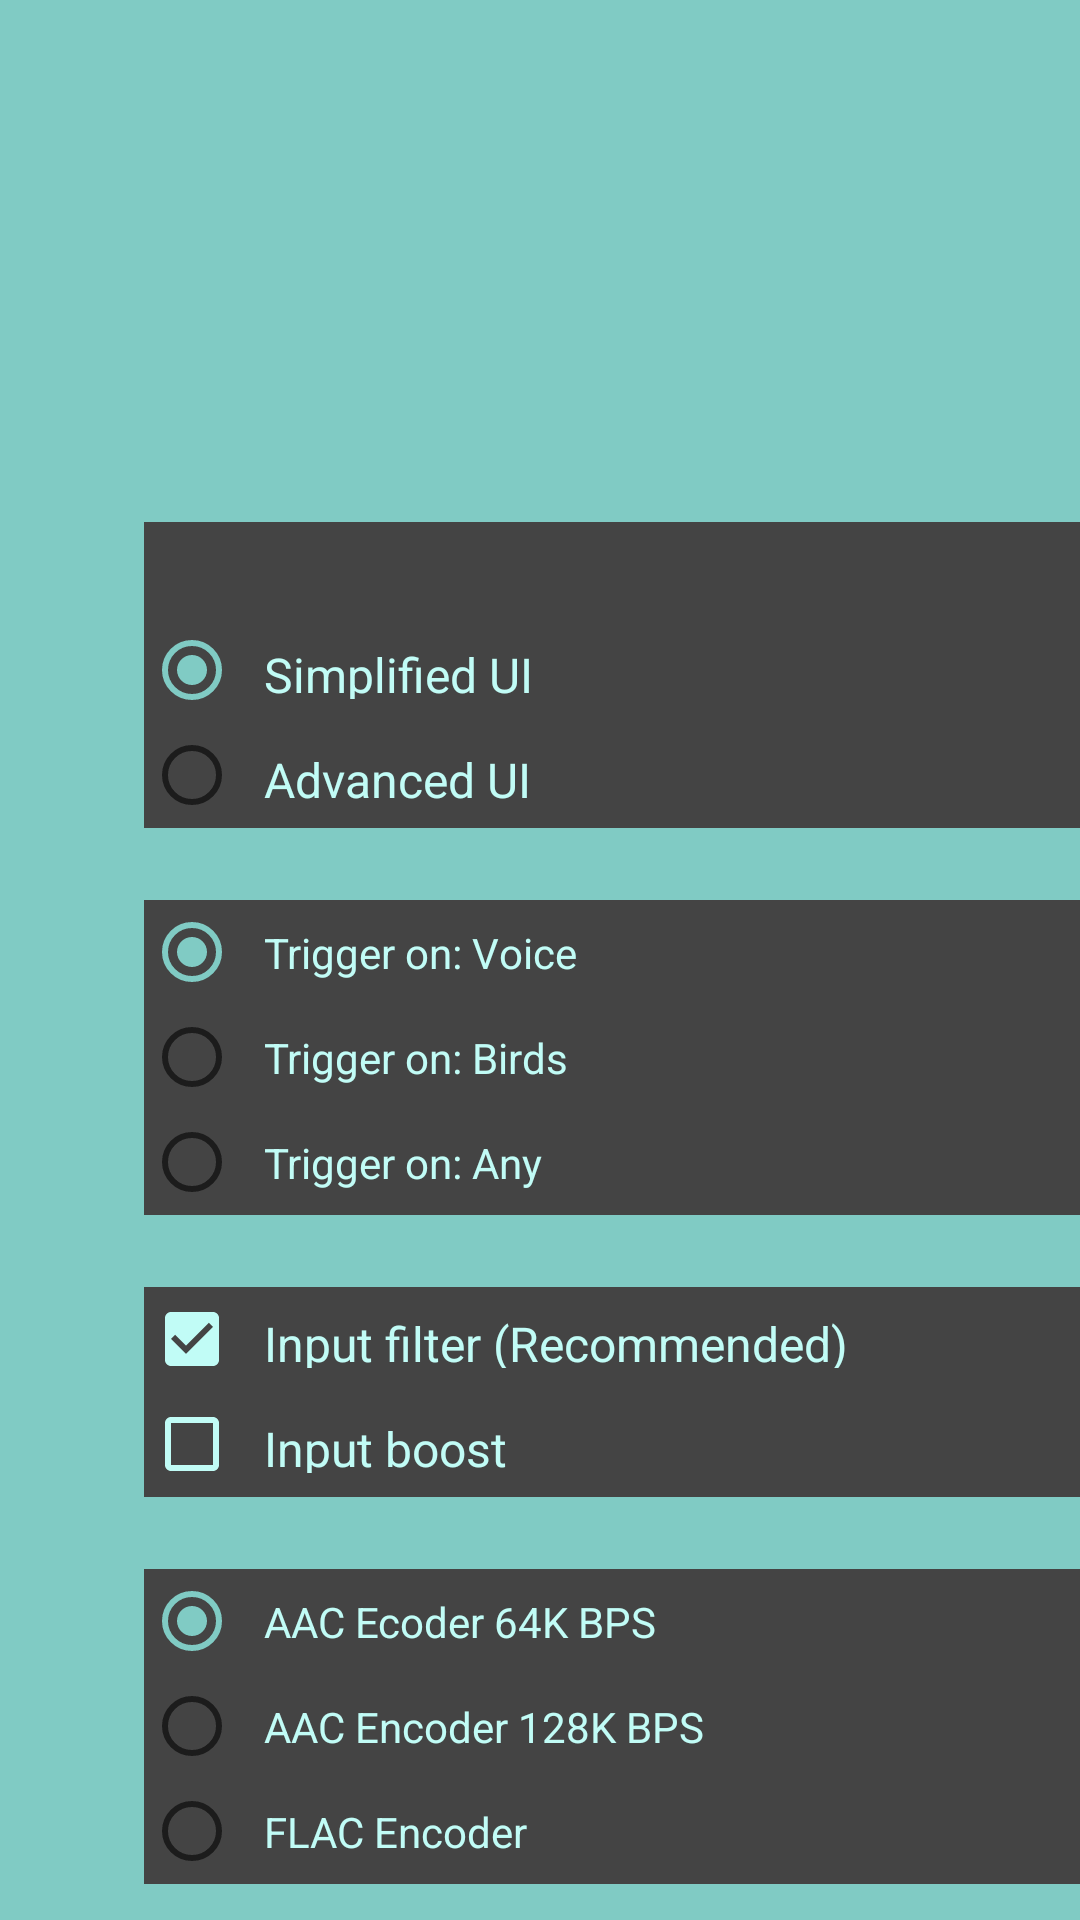

Android layout source for this screen:
<!-- AndroidManifest.xml: application theme AppTheme -->
<!-- res/layout/dialog_options.xml -->
<?xml version="1.0" encoding="utf-8"?>
<androidx.constraintlayout.widget.ConstraintLayout xmlns:android="http://schemas.android.com/apk/res/android"
    android:layout_width="match_parent"
    android:layout_height="match_parent"
    xmlns:app="http://schemas.android.com/apk/res-auto">

    <TextView
        android:id="@+id/labelSpace"
        android:layout_width="0dp"
        android:layout_height="32dp"
        android:padding="8dp"
        android:layout_marginStart="48dp"
        android:autoSizeMaxTextSize="32sp"
        android:autoSizeMinTextSize="12sp"
        android:autoSizeTextType="uniform"
        android:maxLines="1"
        android:textAlignment="center"
        android:visibility="visible"
        android:background="?attr/colorPrimaryDark"
        android:textColor="@color/colorTealAccent2"
        app:layout_constraintBottom_toTopOf="@+id/radioUIModes"
        app:layout_constraintEnd_toEndOf="parent"
        app:layout_constraintStart_toStartOf="parent"
        app:layout_constraintVertical_bias="0.0" />

    <RadioGroup
        android:id="@+id/radioUIModes"
        android:layout_width="match_parent"
        android:layout_height="wrap_content"
        android:layout_marginTop="24dp"
        android:layout_marginBottom="24dp"
        android:orientation="vertical"
        app:layout_constraintStart_toStartOf="parent"
        app:layout_constraintEnd_toEndOf="parent"
        app:layout_constraintBottom_toTopOf="@+id/radioTrigger" >

        <RadioButton
            android:id="@+id/radioSimplified"
            android:layout_width="match_parent"
            android:layout_height="wrap_content"
            android:layout_marginStart="48dp"
            android:autoSizeTextType="uniform"
            android:autoSizeMaxTextSize="32sp"
            android:autoSizeMinTextSize="16sp"
            android:background="?attr/colorPrimaryDark"
            android:checked="true"
            android:maxLines="1"
            android:onClick="onUIModeRadioButtonClicked"
            android:padding="8dp"
            android:text="@string/radio_simplified"
            android:textColor="@color/colorTealAccent2" />

        <RadioButton
            android:id="@+id/radioAdvanced"
            android:layout_width="match_parent"
            android:layout_height="wrap_content"
            android:layout_marginStart="48dp"
            android:autoSizeTextType="uniform"
            android:autoSizeMaxTextSize="32sp"
            android:autoSizeMinTextSize="16sp"
            android:background="?attr/colorPrimaryDark"
            android:maxLines="1"
            android:onClick="onUIModeRadioButtonClicked"
            android:padding="8dp"
            android:text="@string/radio_advanced"
            android:textColor="@color/colorTealAccent2" />
    </RadioGroup>

    <RadioGroup
        android:id="@+id/radioTrigger"
        android:layout_width="match_parent"
        android:layout_height="wrap_content"
        android:layout_marginStart="48dp"
        android:layout_marginTop="24dp"
        android:layout_marginBottom="24dp"
        android:orientation="vertical"
        app:layout_constraintHorizontal_bias="0.50"
        app:layout_constraintStart_toStartOf="parent"
        app:layout_constraintEnd_toEndOf="parent"
        app:layout_constraintBottom_toTopOf="@+id/checkbox_prefilter" >

        <RadioButton
            android:id="@+id/radioVoice"
            android:layout_width="match_parent"
            android:layout_height="wrap_content"
            android:autoSizeMaxTextSize="32sp"
            android:autoSizeMinTextSize="12sp"
            android:autoSizeTextType="uniform"
            android:background="?attr/colorPrimaryDark"
            android:checked="true"
            android:maxLines="1"
            android:onClick="onTriggerRadioButtonClicked"
            android:padding="8dp"
            android:text="@string/trigger_on_voice"
            android:textColor="@color/colorTealAccent2" />

        <RadioButton
            android:id="@+id/radioBirds"
            android:layout_width="match_parent"
            android:layout_height="wrap_content"
            android:autoSizeMaxTextSize="32sp"
            android:autoSizeMinTextSize="12sp"
            android:autoSizeTextType="uniform"
            android:background="?attr/colorPrimaryDark"
            android:checked="false"
            android:maxLines="1"
            android:onClick="onTriggerRadioButtonClicked"
            android:padding="8dp"
            android:text="@string/trigger_on_birds"
            android:textColor="@color/colorTealAccent2" />

        <RadioButton
            android:id="@+id/radioAny"
            android:layout_width="match_parent"
            android:layout_height="wrap_content"
            android:autoSizeMaxTextSize="32sp"
            android:autoSizeMinTextSize="12sp"
            android:autoSizeTextType="uniform"
            android:background="?attr/colorPrimaryDark"
            android:maxLines="1"
            android:onClick="onTriggerRadioButtonClicked"
            android:padding="8dp"
            android:text="@string/trigger_on_any"
            android:textColor="@color/colorTealAccent2" />

    </RadioGroup>

    <CheckBox android:id="@+id/checkbox_prefilter"
        android:layout_marginTop="24dp"
        android:layout_marginStart="48dp"
        android:layout_width="match_parent"
        android:layout_height="wrap_content"
        android:text="@string/option_prefilter"
        android:autoSizeTextType="uniform"
        android:autoSizeMaxTextSize="32sp"
        android:autoSizeMinTextSize="16sp"
        android:background="?attr/colorPrimaryDark"
        android:buttonTint="@color/colorTealAccent2"
        android:textColor="@color/colorTealAccent2"
        android:maxLines="1"
        android:onClick="onOptionPrefilterClicked"
        android:checked="true"
        android:padding="8dp"
        app:layout_constraintStart_toStartOf="parent"
        app:layout_constraintEnd_toEndOf="parent"
        app:layout_constraintBottom_toTopOf="@+id/checkbox_inputboost" />

    <CheckBox android:id="@+id/checkbox_inputboost"
        android:layout_marginTop="0dp"
        android:layout_marginBottom="24dp"
        android:layout_marginStart="48dp"
        android:layout_width="match_parent"
        android:layout_height="wrap_content"
        android:text="@string/option_inputboost"
        android:autoSizeTextType="uniform"
        android:autoSizeMaxTextSize="32sp"
        android:autoSizeMinTextSize="16sp"
        android:background="?attr/colorPrimaryDark"
        android:buttonTint="@color/colorTealAccent2"
        android:textColor="@color/colorTealAccent2"
        android:maxLines="1"
        android:onClick="onOptionInputBoostClicked"
        android:checked="false"
        android:padding="8dp"
        app:layout_constraintBottom_toTopOf="@+id/radioCodecs"
        app:layout_constraintStart_toStartOf="parent"
        app:layout_constraintEnd_toEndOf="parent"  />

    <RadioGroup
        android:id="@+id/radioCodecs"
        android:layout_width="match_parent"
        android:layout_height="wrap_content"
        android:layout_marginStart="48dp"
        android:layout_marginTop="24dp"
        android:layout_marginBottom="12dp"
        android:orientation="vertical"
        app:layout_constraintHorizontal_bias="0.50"
        app:layout_constraintStart_toStartOf="parent"
        app:layout_constraintEnd_toEndOf="parent"
        app:layout_constraintBottom_toBottomOf="parent" >

        <RadioButton
            android:id="@+id/radioAAC64k"
            android:layout_width="match_parent"
            android:layout_height="wrap_content"
            android:autoSizeMaxTextSize="32sp"
            android:autoSizeMinTextSize="12sp"
            android:autoSizeTextType="uniform"
            android:background="?attr/colorPrimaryDark"
            android:checked="true"
            android:maxLines="1"
            android:onClick="onEncoderRadioButtonClicked"
            android:padding="8dp"
            android:text="@string/aac64k"
            android:textColor="@color/colorTealAccent2" />

        <RadioButton
            android:id="@+id/radioAAC128k"
            android:layout_width="match_parent"
            android:layout_height="wrap_content"
            android:autoSizeMaxTextSize="32sp"
            android:autoSizeMinTextSize="12sp"
            android:autoSizeTextType="uniform"
            android:background="?attr/colorPrimaryDark"
            android:checked="false"
            android:maxLines="1"
            android:onClick="onEncoderRadioButtonClicked"
            android:padding="8dp"
            android:text="@string/aac128k"
            android:textColor="@color/colorTealAccent2" />

        <RadioButton
            android:id="@+id/radioFLAC"
            android:layout_width="match_parent"
            android:layout_height="wrap_content"
            android:autoSizeMaxTextSize="32sp"
            android:autoSizeMinTextSize="12sp"
            android:autoSizeTextType="uniform"
            android:background="?attr/colorPrimaryDark"
            android:maxLines="1"
            android:onClick="onEncoderRadioButtonClicked"
            android:padding="8dp"
            android:text="@string/flac"
            android:textColor="@color/colorTealAccent2" />

    </RadioGroup>

</androidx.constraintlayout.widget.ConstraintLayout>
<!-- resources referenced by this layout -->
<resources>
  <color name="colorTealAccent2">#C1FCF6</color>
  <string name="aac128k">AAC Encoder 128K BPS</string>
  <string name="aac64k">AAC Ecoder 64K BPS</string>
  <string name="flac">FLAC Encoder</string>
  <string name="option_inputboost">Input boost</string>
  <string name="option_prefilter">Input filter (Recommended)</string>
  <string name="radio_advanced">Advanced UI</string>
  <string name="radio_simplified">Simplified UI</string>
  <string name="trigger_on_any">Trigger on: Any</string>
  <string name="trigger_on_birds">Trigger on: Birds</string>
  <string name="trigger_on_voice">Trigger on: Voice</string>
  <style name="AppTheme" parent="Theme.AppCompat.Light.DarkActionBar">
          
          <item name="colorPrimary">@color/colorTealPrimary</item>
          <item name="colorPrimaryDark">@color/colorTealPrimaryDark</item>
          <item name="android:colorBackground">@color/colorTealAccent</item>
          <item name="android:drawable">@color/colorTealAccent2</item>
          <item name="colorAccent">@color/colorTealAccent</item>
      </style>
  <color name="colorTealPrimary">#444444</color>
  <color name="colorTealPrimaryDark">#444444</color>
  <color name="colorTealAccent">#80cbc4</color>
</resources>
